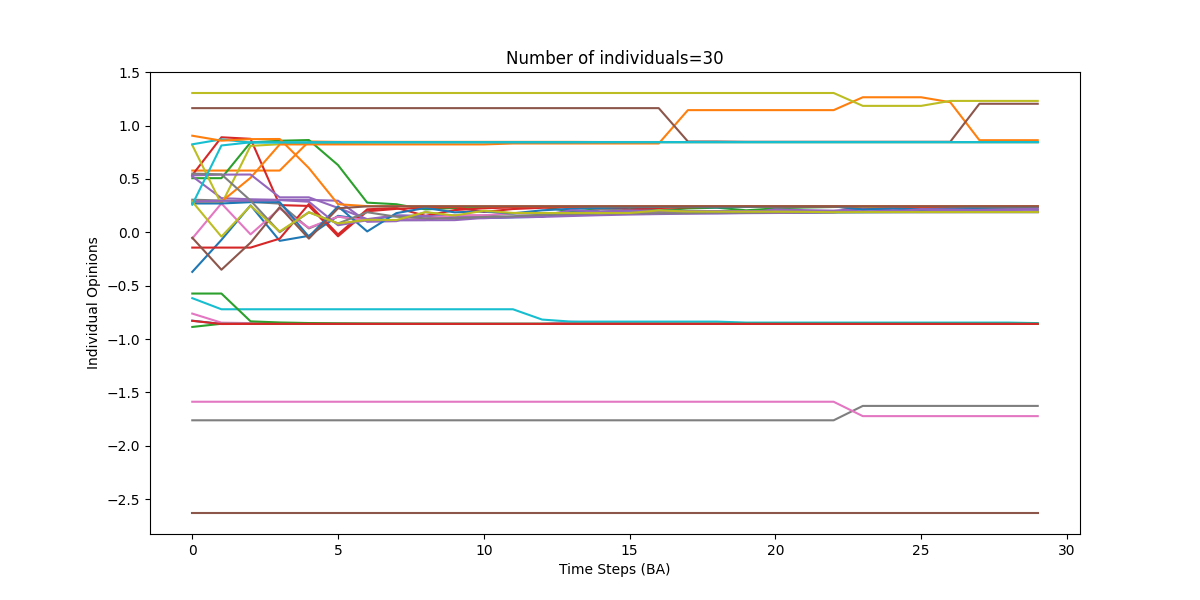

Data behind this chart, as committed beside it:
0, 1, 2, 3, 4, 5, 6, 7, 8, 9, 10, 11, 12, 13, 14, 15, 16, 17, 18, 19, 20, 21, 22, 23
-0.8283, -0.8589, -0.8582, -0.8581, -0.8582, -0.8582, -0.8582, -0.8582, -0.8582, -0.8582, -0.8581, -0.8582, -0.8582, -0.8582, -0.8582, -0.8582, -0.8582, -0.8582, -0.8582, -0.8582, -0.8582, -0.8582, -0.8582, -0.8582
0.5784, 0.5784, 0.5784, 0.5784, 0.8507, 0.8472, 0.8472, 0.8472, 0.8472, 0.8472, 0.8472, 0.8472, 0.8472, 0.8472, 0.8459, 0.8459, 0.8459, 0.8453, 0.8453, 0.8453, 0.8453, 0.8453, 0.8453, 0.8453
0.5069, 0.5069, 0.842, 0.8575, 0.8644, 0.6297, 0.2777, 0.2628, 0.2142, 0.2276, 0.2344, 0.2382, 0.2404, 0.1928, 0.2185, 0.2296, 0.2052, 0.2235, 0.2301, 0.206, 0.2238, 0.2323, 0.237, 0.2394
0.5355, 0.8902, 0.8758, 0.2547, 0.2468, -0.03761, 0.1969, 0.2194, 0.23, 0.2357, 0.1909, 0.2178, 0.2293, 0.2353, 0.2371, 0.2137, 0.2273, 0.2342, 0.2381, 0.2404, 0.2418, 0.2425, 0.2431, 0.2434
0.5244, 0.32, 0.3092, 0.3039, 0.303, 0.2961, 0.09837, 0.1042, 0.1885, 0.1461, 0.1314, 0.1425, 0.1575, 0.1578, 0.1818, 0.179, 0.1737, 0.1867, 0.1815, 0.1825, 0.215, 0.2074, 0.2028, 0.2215
-2.63, -2.63, -2.63, -2.63, -2.63, -2.63, -2.63, -2.63, -2.63, -2.63, -2.63, -2.63, -2.63, -2.63, -2.63, -2.63, -2.63, -2.63, -2.63, -2.63, -2.63, -2.63, -2.63, -2.63
-0.7618, -0.8469, -0.851, -0.8538, -0.8555, -0.8565, -0.8572, -0.8576, -0.8578, -0.858, -0.8581, -0.8581, -0.8582, -0.839, -0.8471, -0.8516, -0.8542, -0.8558, -0.8567, -0.8573, -0.8577, -0.8579, -0.858, -0.8581
0.3053, 0.2978, 0.2854, 0.2684, 0.03603, 0.1467, 0.1127, 0.1143, 0.1147, 0.1565, 0.1568, 0.1753, 0.1777, 0.1789, 0.2138, 0.2033, 0.1935, 0.1982, 0.1967, 0.1953, 0.1944, 0.1938, 0.1928, 0.191
0.8168, 0.2624, 0.8097, 0.825, 0.8322, 0.8362, 0.8399, 0.8415, 0.8424, 0.8429, 0.8432, 0.8434, 0.8435, 0.8436, 0.8437, 0.8442, 0.8443, 0.8444, 0.8446, 0.8446, 0.8447, 0.8447, 0.8447, 0.8447
-0.6172, -0.7213, -0.7213, -0.7213, -0.7213, -0.7213, -0.7213, -0.7213, -0.7213, -0.7213, -0.7213, -0.7213, -0.8178, -0.837, -0.837, -0.837, -0.837, -0.837, -0.837, -0.8461, -0.8461, -0.8461, -0.8461, -0.8461
-0.3709, -0.07123, 0.2527, -0.08015, -0.03313, 0.154, 0.1148, 0.1556, 0.1515, 0.1429, 0.1378, 0.1402, 0.1442, 0.2062, 0.1897, 0.1834, 0.1811, 0.1802, 0.1799, 0.1815, 0.1822, 0.184, 0.1855, 0.1867
0.2868, 0.287, 0.5109, 0.8232, 0.8232, 0.8232, 0.8232, 0.8232, 0.8232, 0.8232, 0.8232, 0.832, 0.832, 0.832, 0.832, 0.832, 0.832, 1.145, 1.145, 1.145, 1.145, 1.145, 1.145, 1.265
-0.5739, -0.5739, -0.8346, -0.845, -0.8504, -0.8535, -0.8554, -0.8565, -0.8571, -0.8576, -0.8578, -0.858, -0.8581, -0.8581, -0.8582, -0.8582, -0.8582, -0.8582, -0.8582, -0.8582, -0.8582, -0.8582, -0.8582, -0.8582
-0.1434, -0.1434, -0.1434, -0.05946, 0.2648, -0.02007, 0.215, 0.2285, 0.1546, 0.208, 0.2247, 0.2328, 0.2373, 0.2399, 0.2415, 0.2424, 0.243, 0.2433, 0.2436, 0.2437, 0.2438, 0.2438, 0.2439, 0.2141
0.5334, 0.5402, 0.5412, 0.3274, 0.3274, 0.2284, 0.1234, 0.158, 0.1529, 0.1437, 0.1382, 0.1404, 0.1443, 0.1525, 0.1601, 0.1661, 0.1707, 0.1738, 0.176, 0.1793, 0.1808, 0.1832, 0.1864, 0.2152
1.163, 1.163, 1.163, 1.163, 1.163, 1.163, 1.163, 1.163, 1.163, 1.163, 1.163, 1.163, 1.163, 1.163, 1.163, 1.163, 1.163, 0.8507, 0.8507, 0.8483, 0.8483, 0.8483, 0.8483, 0.8483
-0.05784, 0.2703, -0.01941, 0.2218, 0.04252, 0.1466, 0.1126, 0.1143, 0.1285, 0.1605, 0.1592, 0.1798, 0.1804, 0.1806, 0.1806, 0.1806, 0.1806, 0.1913, 0.1924, 0.1927, 0.1889, 0.1904, 0.1908, 0.1897
-1.762, -1.762, -1.762, -1.762, -1.762, -1.762, -1.762, -1.762, -1.762, -1.762, -1.762, -1.762, -1.762, -1.762, -1.762, -1.762, -1.762, -1.762, -1.762, -1.762, -1.762, -1.762, -1.762, -1.627
1.305, 1.305, 1.305, 1.305, 1.305, 1.305, 1.305, 1.305, 1.305, 1.305, 1.305, 1.305, 1.305, 1.305, 1.305, 1.305, 1.305, 1.305, 1.305, 1.305, 1.305, 1.305, 1.305, 1.184
0.8243, 0.8706, 0.841, 0.8418, 0.842, 0.842, 0.8433, 0.8436, 0.8437, 0.8437, 0.8437, 0.8437, 0.8437, 0.8437, 0.8437, 0.8443, 0.8444, 0.8444, 0.8446, 0.8447, 0.8447, 0.8447, 0.8447, 0.8447
0.2699, 0.2699, 0.2823, 0.2823, -0.04193, 0.2429, 0.007864, 0.1794, 0.228, 0.187, 0.196, 0.1774, 0.2059, 0.2201, 0.2285, 0.2338, 0.2372, 0.2395, 0.2328, 0.2372, 0.2397, 0.2413, 0.2423, 0.2135
0.9048, 0.8584, 0.8729, 0.874, 0.6017, 0.2629, 0.2451, 0.2442, 0.244, 0.2439, 0.2439, 0.2439, 0.2439, 0.2439, 0.2439, 0.2439, 0.2439, 0.2439, 0.2439, 0.2439, 0.2439, 0.2439, 0.2439, 0.2439
-0.887, -0.8572, -0.858, -0.8582, -0.8582, -0.8582, -0.8582, -0.8582, -0.8582, -0.8582, -0.8582, -0.8582, -0.8582, -0.8582, -0.8582, -0.8582, -0.8582, -0.8582, -0.8582, -0.8582, -0.8582, -0.8582, -0.8582, -0.8582
-0.8295, -0.8593, -0.8585, -0.8583, -0.8583, -0.8582, -0.8582, -0.8582, -0.8582, -0.8582, -0.8582, -0.8582, -0.8582, -0.8582, -0.8582, -0.8582, -0.8582, -0.8582, -0.8582, -0.8582, -0.8582, -0.8582, -0.8582, -0.8582
0.2882, 0.2954, 0.2963, 0.3016, 0.2864, 0.06578, 0.1125, 0.1125, 0.1132, 0.1138, 0.1344, 0.144, 0.1582, 0.2059, 0.1939, 0.2024, 0.2027, 0.1991, 0.1987, 0.1979, 0.1969, 0.196, 0.1951, 0.1943
-0.05106, -0.3508, -0.09681, 0.2361, -0.05952, 0.2249, 0.2428, 0.2437, 0.2439, 0.2439, 0.2439, 0.2439, 0.2439, 0.2439, 0.2439, 0.2439, 0.2439, 0.2439, 0.2439, 0.2439, 0.2439, 0.2439, 0.2439, 0.2439
-1.588, -1.588, -1.588, -1.588, -1.588, -1.588, -1.588, -1.588, -1.588, -1.588, -1.588, -1.588, -1.588, -1.588, -1.588, -1.588, -1.588, -1.588, -1.588, -1.588, -1.588, -1.588, -1.588, -1.723
0.5497, 0.5429, 0.2968, 0.001224, 0.1879, 0.08296, 0.1879, 0.1455, 0.1314, 0.1302, 0.1439, 0.1502, 0.1635, 0.1706, 0.1746, 0.1774, 0.1787, 0.1794, 0.1842, 0.1831, 0.187, 0.1877, 0.1887, 0.1895
0.2874, -0.04071, 0.249, 0.00776, 0.187, 0.08297, 0.1169, 0.1153, 0.1892, 0.1572, 0.202, 0.1814, 0.1808, 0.1806, 0.1806, 0.1806, 0.205, 0.1944, 0.1932, 0.1929, 0.1928, 0.1913, 0.1881, 0.1891
0.2589, 0.8134, 0.843, 0.8423, 0.8421, 0.8455, 0.8441, 0.8438, 0.8438, 0.8437, 0.8437, 0.8437, 0.8437, 0.8437, 0.8451, 0.8446, 0.8445, 0.845, 0.8448, 0.8447, 0.8447, 0.8447, 0.8447, 0.8447
